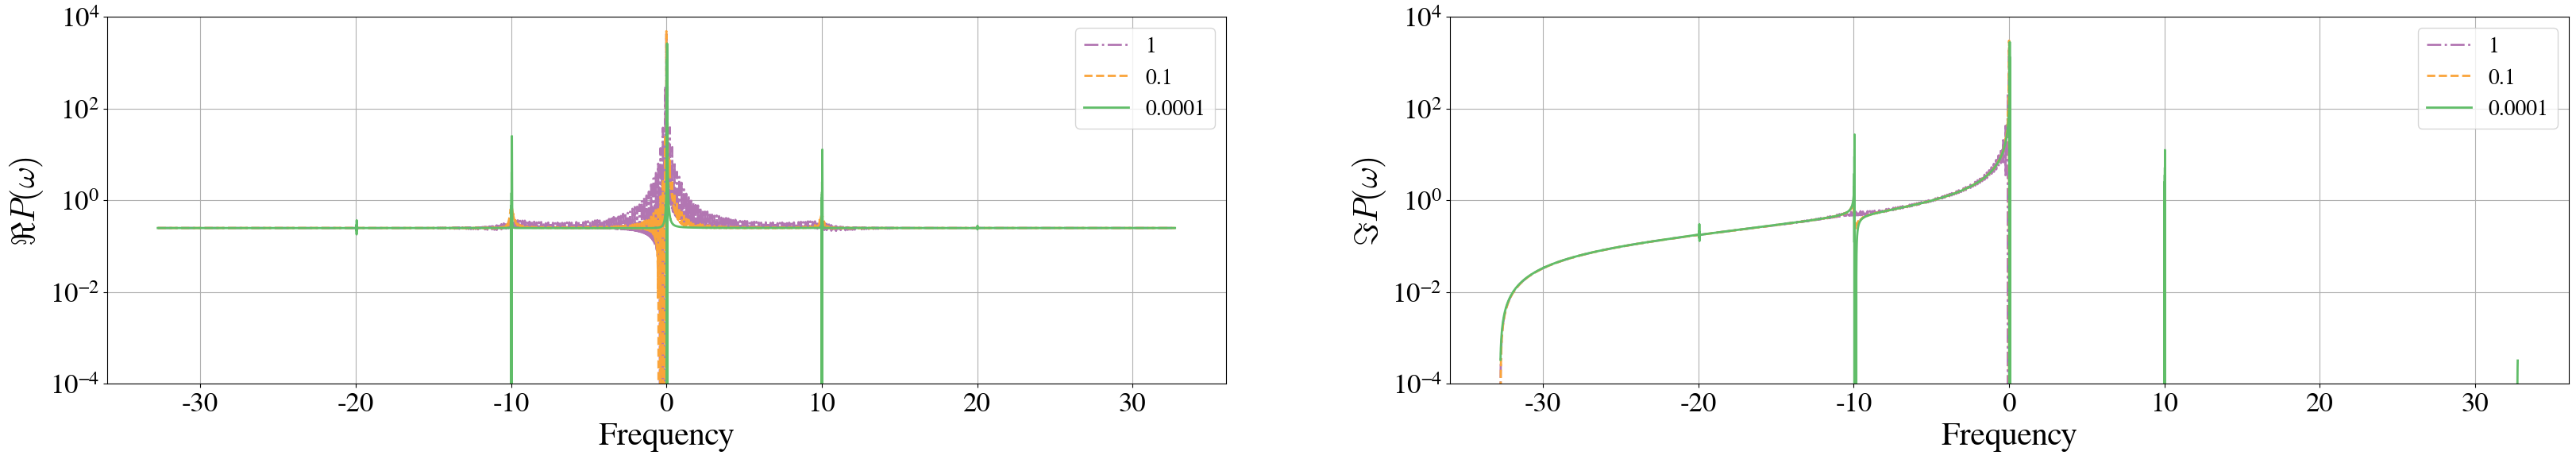

Write the Python code that produced this figure.
#!/usr/bin/python3.4
import matplotlib as mpl
#mpl.use('Agg')
import numpy as np
import matplotlib.pyplot as plt
import time
import sys
from scipy.integrate import quad

mpl.rcParams['mathtext.fontset'] = 'cm'
mpl.rcParams['mathtext.rm'] = 'serif'
mpl.rc('font',family='FreeSerif')
mpl.rc('xtick',labelsize=25)
mpl.rc('ytick',labelsize=25)

now = time.time()

#def rho_d(D, gamma, oma, kappa, nd, t):
#	t    = t*2*np.pi
#	B    = 1j*oma + kappa
#	dBa2 = 1/(oma**2 + kappa**2)
#	return np.exp(- D**2 * dBa2 * ( nd*(1+np.exp(-2*kappa*t)) + .5*(3-np.exp(-2*kappa*t)) + 1j*np.sin(oma*t)*np.exp(-kappa*t) - np.exp(-kappa*t)*np.cos(oma*t)*(1+2*nd) - 1j*oma/2/kappa*(1-np.exp(-2*kappa*t)) + 2*kappa*t + 2*kappa*dBa2*(-2*kappa+ B*np.exp(-np.conjugate(B)*t) + np.conjugate(B)*np.exp(-B*t))))* np.exp(-gamma*t)*.5
#	return np.exp(-D**2*dBa2*(.5*(1-1j*oma/kappa)*(1-np.exp(-2*kappa*t))+1j*np.exp(-kappa*t)*np.sin(oma*t)-np.exp(-kappa*t)*np.cos(oma*t)-dBa2*(oma**2-3*kappa**2+2*kappa*(B*np.exp(-np.conjugate(B)*t)+np.conjugate(B)*np.exp(-B*t)))))*.5*np.exp(-gamma*t)
	#return np.exp(-D**2/oma**2*((2*nd+1)*(1-np.cos(oma*t))+1j*np.sin(oma*t)-1j*oma*t))*.5*np.exp(-gamma*t)

def rho_d(gd, gam, oma, kappa, nd, endt,Nt, k):
	dt  = (endt)/(Nt+1)
	dk  = k[1]-k[0]
	c    = 0.3
	g02  = kappa*2*c/np.pi
	B    = 1j*oma + kappa
	coef = np.abs(gd/B)**2

	def Nd2k(k,ex,Ca,Sa):
		cof = coef*g02/(c*k)**2
		den = 1/(kappa**2+(oma-c*k)**2)
		Ck  = np.cos(c*k*t)
		Sk  = np.sin(c*k*t)
		A2  = (c*k)**2 * (2*Ca-ex) * ex
		B2  = (kappa**2+oma**2) * (2*Ck-1)
		AB  = oma*(Ck+(Ca-Ca*Ck-Sk*Sa)*ex) + kappa*(-Sk+(Sa-Sa*Ck+Sk*Ca)*ex)
		return cof * ( 1 - den*(A2 + B2 - 2*c*k*AB) )
	
	rho_final = np.zeros(Nt, complex)
	for it in range(0,Nt):
		t    = it*dt*2*np.pi
		ex   = np.exp(-kappa*t)
		Ca   = np.cos(oma*t)
		Sa   = np.sin(oma*t)

		gamma2  = coef * ( 1 + ex**2 - 2*ex*Ca ) #|gamma|^2
		rho_cav = np.exp(-.5 * gamma2 * (2*nd+1))
		
		ksum = np.sum(Nd2k(k,ex,Ca,Sa)*dk)
			
		rho_bath = np.exp(-.5*(ksum))
		rho_phi  = np.exp( -1j * coef * ( ex*Sa- oma/2/kappa*(1-ex**2) ) )
		rho_final[it] = .5*rho_cav*rho_bath*rho_phi*np.exp(-gam*t)
	return rho_final
	

D      = 0.7
oma    = 10 #in GHz
kappav = np.array([0.0001,0.1,1])  #in GHz
gam    = 0.001 #in GHz
#hbar   = 6.62607004 #???* 10**(-2)
#kb     = 1.38064852
#T      = 0.00001
nd     = 1.#/(np.exp(hbar*oma/kb/T)-1)
endt   = 1000.
Nt     = 2**16
endk   = 50.
Nk     = 200
k      = np.linspace(-endk,endk,Nk)

colors={'red':(241/255.,88/255.,84/255.),\
        'orange':(250/255,164/255.,58/255.),\
        'pink':(241/255,124/255.,176/255.),\
        'brown':(178/255,145/255.,47/255.),\
        'purple':(178/255,118/255.,178/255.),\
        'green':(96/255,189/255.,104/255.),\
        'blue':(93/255,165/255.,218/255.),\
        'yellow':(222/255., 207/255., 63/255),\
        'black':(0.,0.,0.)}
collab = ['green','orange','purple']
linew  = [2,3,5,4]
linest = ['-','--','-.',':']

fig,ax = plt.subplots(1,2,figsize=(40,6))

for i in range(kappav.size-1,-1,-1):
	kappa=kappav[i]
	print("kappa is: ",kappav[i])
	sys.stdout.flush()	
	evol=rho_d(D,gam,oma,kappa,nd,endt,Nt,k)

	now2 = time.time()
	nowh = int((now2-now)/3600.)
	nowm = int((now2-now)/60.-nowh*60)
	nows = int((now2-now)-nowh*3600-nowm*60)
	print("at cycle %d after the integration: %02d:%02d:%02d"% (i, nowh, nowm, nows))
	sys.stdout.flush()	

#	plt.plot(t,evol.real,t,evol.imag)
#	plt.grid(True)
	fourr = np.fft.fft(evol)
	four = np.fft.fftshift(fourr)
	freqr = np.fft.fftfreq(Nt,(endt+1)/Nt)
	freq = np.fft.fftshift(freqr)

	now3 = time.time()
	nowh = int((now3-now)/3600.)
	nowm = int((now3-now)/60.-nowh*60)
	nows = int((now3-now)-nowh*3600-nowm*60)
	print("at cycle %d after the FFT: %02d:%02d:%02d"% (i, nowh, nowm, nows))
	sys.stdout.flush()	

	ax[0].semilogy(freq,four.real,color=colors[collab[i]],ls=linest[i],lw=linew[0])#,freq,four.imag)
	ax[1].semilogy(freq,four.imag,color=colors[collab[i]],ls=linest[i],lw=linew[0])#,freq,four.imag)
ax[0].grid(True)
ax[1].grid(True)
ax[0].legend([1,0.1,0.0001],fontsize=20)
ax[1].legend([1,0.1,0.0001],fontsize=20)
ax[0].set_xlabel('Frequency',fontsize=30)
ax[1].set_xlabel('Frequency',fontsize=30)
ax[0].set_ylabel('$\Re{P(\omega)}$',fontsize=30)
ax[1].set_ylabel('$\Im{P(\omega)}$',fontsize=30)
ax[0].set_ylim(10**(-4),10**4)
ax[1].set_ylim(10**(-4),10**4)
#plt.xlim(-35,35)

end=time.time()
h = int((end-now)/3600.)
m = int((end-now)/60.-h*60)
s = int((end-now)-h*3600-m*60)
print('%02d:%02d:%02d' %(h,m,s))
plt.show()
# [redacted]


